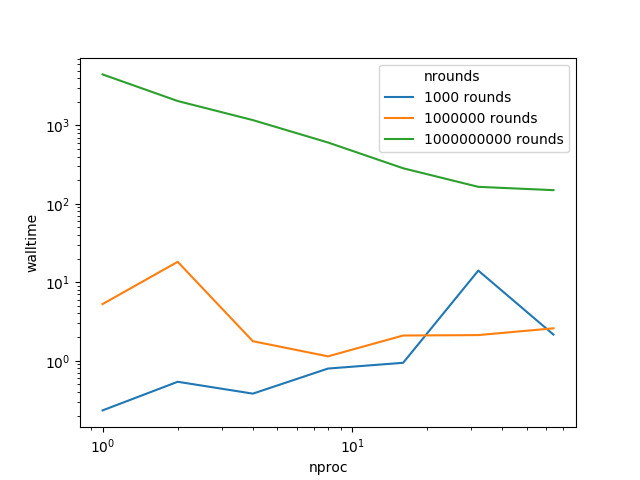

The table this chart was drawn from, first rows:
n, rounds, divvy, walltime
64, 1000, 1, 2.153
64, 1000000, 1, 2.587
64, 1000000000, 1, 149.4
32, 1000000000, 1, 164.6
32, 1000000, 1, 2.122
32, 1000, 1, 14.09
16, 1000, 1, 0.9406
16, 1000000, 1, 2.095
16, 1000000000, 1, 284
8, 1000000000, 1, 604.8
8, 1000000, 1, 1.137
8, 1000, 1, 0.7945
4, 1000000000, 1, 1168
4, 1000000, 1, 1.773
4, 1000, 1, 0.3804
2, 1000000000, 1, 2044
2, 1000000, 1, 18.22
2, 1000, 1, 0.5389
1, 1000000000, 1, 4465
1, 1000000, 1, 5.268
1, 1000, 1, 0.2326
1, 1000, 0, 0.6272
2, 1000, 0, 0.5552
3, 1000, 0, 0.7158
4, 1000, 0, 0.6065
